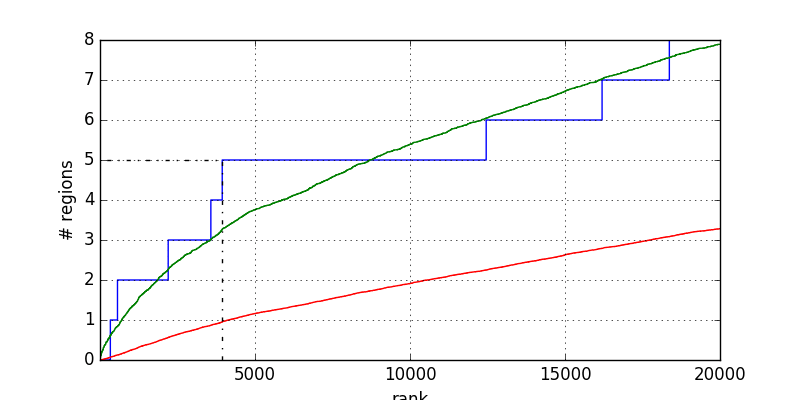

Values plotted in this chart, from the file beside it:
1	0.000000
335	0.000000
335	1
565	1
565	2
2201	2
2201	3
3577	3
3577	4
3944	4
3944	5
12459	5
12459	6
16197	6
16197	7
18367	7
18367	8
20001	8
